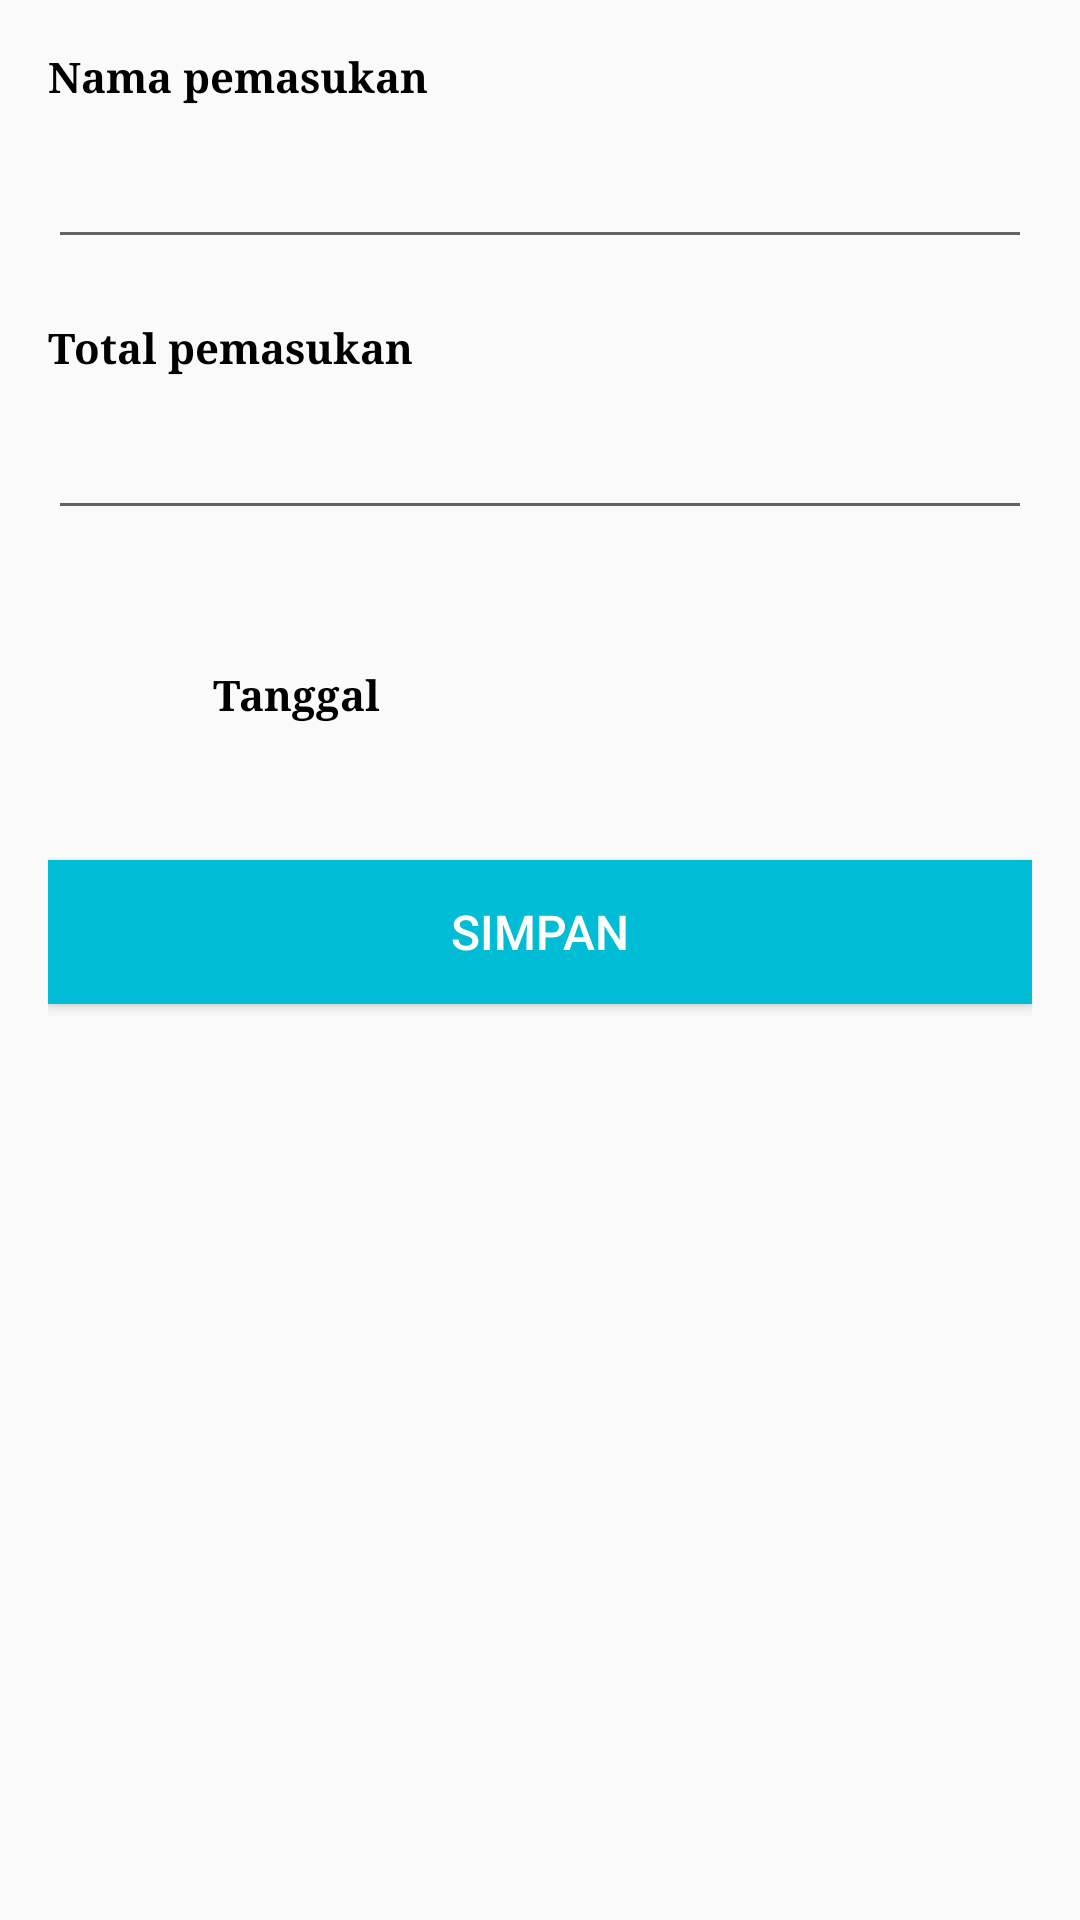

Here is an Android app screen rendered from its layout file. Give the layout XML and the strings, colors and styles it references.
<!-- AndroidManifest.xml: application theme AppTheme -->
<!-- res/layout/activity_pemasukan_input.xml -->
<?xml version="1.0" encoding="utf-8"?>
<LinearLayout xmlns:android="http://schemas.android.com/apk/res/android"
    android:layout_width="match_parent"
    android:layout_height="match_parent"
    android:orientation="vertical"
    android:padding="16dp">

    <TextView
        style="@style/title_text"
        android:layout_width="wrap_content"
        android:layout_height="wrap_content"
        android:text="@string/nama_pemasukan"/>
    <EditText
        android:layout_marginTop="10dp"
        android:id="@+id/nama_pemasukan"
        android:layout_width="match_parent"
        android:layout_height="wrap_content" />
    <TextView
        android:layout_marginTop="20dp"
        style="@style/title_text"
        android:layout_width="wrap_content"
        android:layout_height="wrap_content"
        android:text="@string/total_pemasukan"/>
    <EditText
        android:layout_marginTop="10dp"
        android:id="@+id/total_pemasukan"
        android:inputType="number"
        android:layout_width="match_parent"
        android:layout_height="wrap_content"/>

    <LinearLayout
        android:layout_marginTop="30dp"
        android:id="@+id/date"
        android:layout_width="match_parent"
        android:layout_height="wrap_content"
        android:orientation="horizontal">

        <Button
            android:layout_width="50dp"
            android:layout_height="50dp"
            android:background="@drawable/ic_event_black"
            android:layout_marginRight="5dp"/>
        <TextView
            style="@style/title_text"
            android:layout_width="wrap_content"
            android:layout_height="wrap_content"
            android:text="@string/tanggal"
            android:layout_marginRight="5dp"/>

        <TextView
            android:id="@+id/txt_date"
            android:layout_width="wrap_content"
            android:layout_height="wrap_content"/>

    </LinearLayout>

    <Button
        style="@style/button_view"
        android:padding="5dp"
        android:drawableLeft="@drawable/ic_save"
        android:drawableTint="@color/white"
        android:layout_marginTop="30dp"
        android:id="@+id/btn_simpan"
        android:layout_width="match_parent"
        android:layout_height="wrap_content"
        android:text="@string/simpan"/>

</LinearLayout>
<!-- resources referenced by this layout -->
<resources>
  <color name="white">#FFFFFF</color>
  <string name="nama_pemasukan">Nama pemasukan</string>
  <string name="simpan">Simpan</string>
  <string name="tanggal">Tanggal</string>
  <string name="total_pemasukan">Total pemasukan</string>
  <style name="button_view">
          <item name="android:textSize">16sp</item>
          <item name="android:background">@color/colorAccent</item>
          <item name="android:textColor">@color/white</item>
      </style>
  <style name="title_text">
          <item name="android:textStyle">bold</item>
          <item name="android:typeface">serif</item>
          <item name="android:textColor">@color/colorTextTitle</item>
      </style>
  <style name="AppTheme" parent="Theme.AppCompat.Light.DarkActionBar">
          
          <item name="colorPrimary">@color/colorPrimary</item>
          <item name="colorPrimaryDark">@color/colorPrimaryDark</item>
          <item name="colorAccent">@color/colorAccent</item>
      </style>
  <color name="colorAccent">#00BCD4</color>
  <color name="colorTextTitle">#000000</color>
  <color name="colorPrimary">#FBC02D</color>
  <color name="colorPrimaryDark">#F9A825</color>
</resources>
